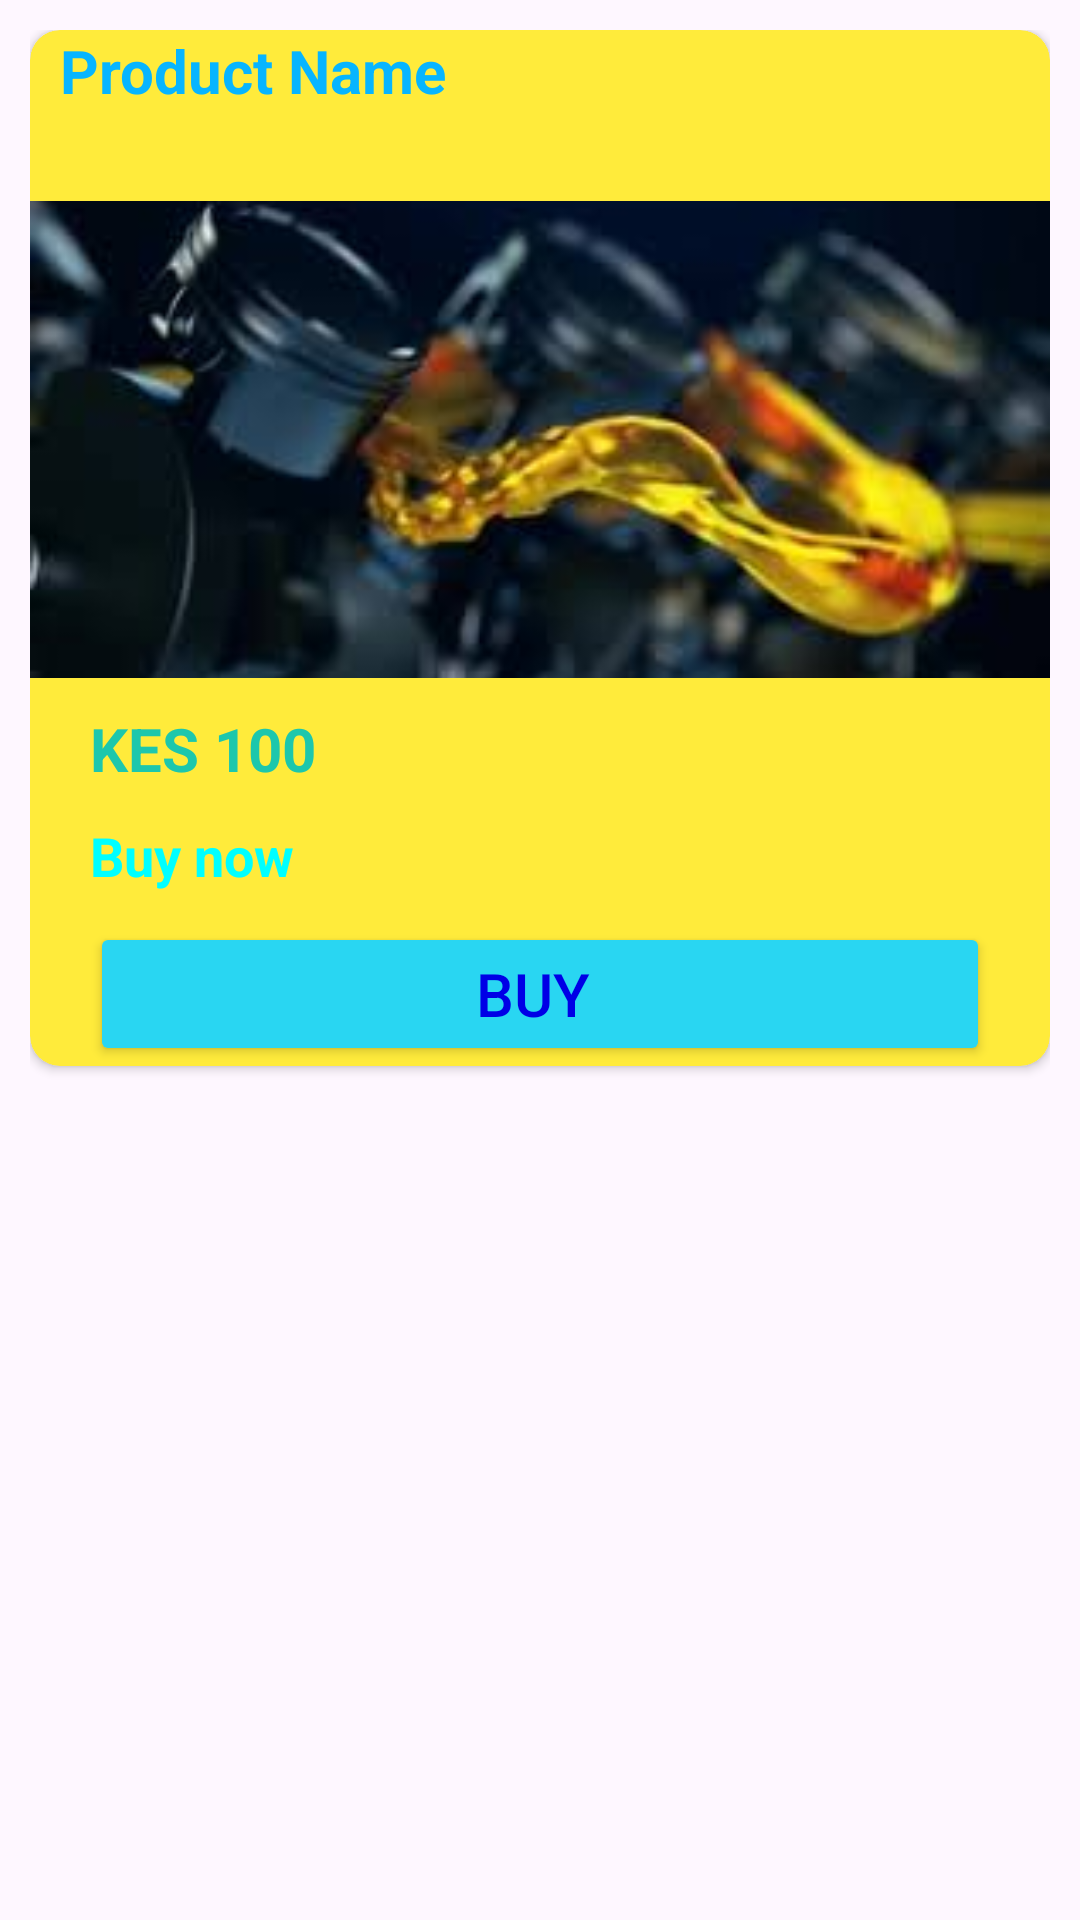

Android layout source for this screen:
<!-- AndroidManifest.xml: application theme Theme.AutomartEngines -->
<!-- res/layout/single_item.xml -->
<?xml version="1.0" encoding="utf-8"?>
<LinearLayout xmlns:android="http://schemas.android.com/apk/res/android"
    android:layout_width="match_parent"
    xmlns:app="http://schemas.android.com/apk/res-auto"
    android:orientation="vertical"
    android:layout_height="wrap_content"
    android:padding="10dp">

<androidx.cardview.widget.CardView
    android:layout_width="match_parent"
    android:layout_height="wrap_content"
    android:backgroundTint="#FFEB3B"
    app:cardCornerRadius="10dp">

    <LinearLayout
        android:layout_width="match_parent"
        android:layout_height="match_parent"
        android:orientation="vertical">
        
        <TextView
            android:layout_width="match_parent"
            android:layout_height="wrap_content"
            android:text="Product Name"
            android:layout_marginLeft="10dp"
            android:id="@+id/product_name"
            android:textColor="#07B5FF"
            android:textStyle="bold"
            android:textSize="20sp"
            />
        
        <ImageView
            android:layout_width="match_parent"
            android:layout_height="159dp"
            android:id="@+id/product_photo"
            android:layout_marginTop="30dp"
            android:scaleType="centerCrop"
            android:src="@drawable/logo1"/>

        
        <TextView
            android:layout_width="match_parent"
            android:layout_height="wrap_content"
            android:id="@+id/product_cost"
            android:text="KES 100"
            android:textSize="20sp"
            android:textStyle="bold"
            android:layout_marginTop="10dp"
            android:layout_marginLeft="20dp"
            android:textColor="#1DC7AC"/>
        
        <TextView
            android:layout_width="match_parent"
            android:layout_height="wrap_content"
            android:id="@+id/product_description"
            android:text="Buy now"
            android:textSize="18sp"
            android:textStyle="bold"
            android:layout_marginTop="10dp"
            android:layout_marginLeft="20dp"
            android:textColor="#00FFFF"/>

        
        <Button
            android:layout_width="match_parent"
            android:layout_height="wrap_content"
            android:id="@+id/purchase"
            android:text="Buy "
            android:backgroundTint="#29D6F2"
            android:textSize="20sp"
            android:textColor="#0000E6"
            android:layout_marginTop="10dp"
            android:layout_marginLeft="20dp"
            android:layout_marginRight="20dp"/>


    </LinearLayout>

</androidx.cardview.widget.CardView>

</LinearLayout>
<!-- resources referenced by this layout -->
<resources>
  <!-- drawable logo1: jpeg bitmap (drawable, 6050 bytes) -->
  <style name="Theme.AutomartEngines" parent="Base.Theme.AutomartEngines" />
  <style name="Base.Theme.AutomartEngines" parent="Theme.Material3.DayNight.NoActionBar">
          
          
      </style>
</resources>
